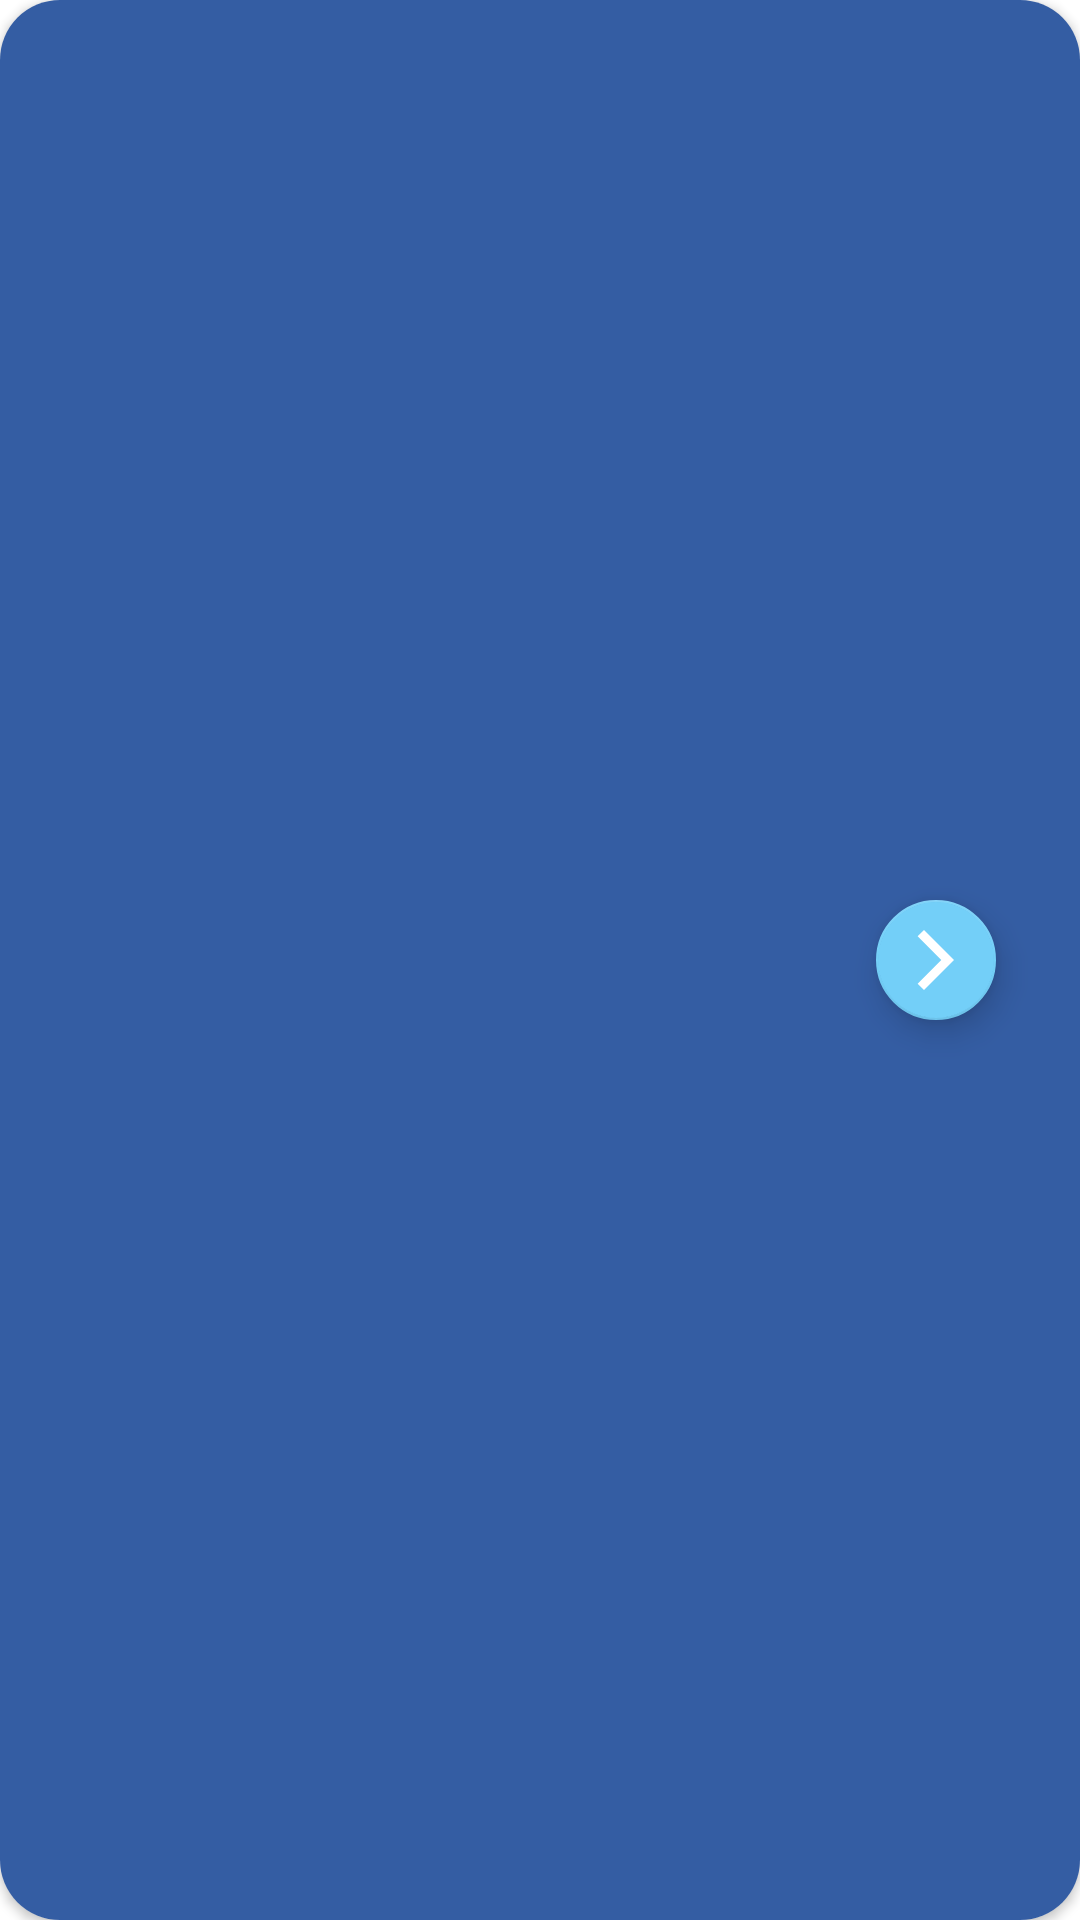

Android layout source for this screen:
<!-- AndroidManifest.xml: application theme Theme.DXBusinessAssignnment -->
<!-- res/layout/layout_recycler_item.xml -->
<?xml version="1.0" encoding="utf-8"?>
<androidx.cardview.widget.CardView xmlns:android="http://schemas.android.com/apk/res/android"
    android:layout_width="match_parent"
    xmlns:app="http://schemas.android.com/apk/res-auto"
    app:cardCornerRadius="@dimen/twenty"
    android:layout_marginBottom="@dimen/six"
    android:layout_height="wrap_content">
    <androidx.constraintlayout.widget.ConstraintLayout
        android:id="@+id/constraint_layout"
        android:layout_width="match_parent"
        android:layout_height="match_parent"
        android:background="@color/purple_500"
        android:paddingStart="@dimen/twenty_2"
        android:paddingEnd="@dimen/sixteen">
        <ImageView
            android:id="@+id/iv_icon"
            android:layout_width="wrap_content"
            android:layout_height="wrap_content"
            app:layout_constraintTop_toTopOf="parent"
            app:layout_constraintBottom_toBottomOf="parent"
            app:layout_constraintStart_toStartOf="parent"
            android:src="@drawable/noun_order_filled"/>

        <com.google.android.material.floatingactionbutton.FloatingActionButton
            android:id="@+id/fab_item"
            android:layout_width="wrap_content"
            android:layout_height="wrap_content"
            app:fabSize="mini"
            app:useCompatPadding="true"
            android:src="@drawable/ic_baseline_arrow_forward_ios_24"
            app:layout_constraintTop_toTopOf="parent"
            app:layout_constraintBottom_toBottomOf="parent"
            app:layout_constraintEnd_toEndOf="parent"/>

        <androidx.constraintlayout.widget.Guideline
            android:id="@+id/guideline9"
            android:layout_width="wrap_content"
            android:layout_height="wrap_content"
            android:orientation="vertical"
            app:layout_constraintGuide_begin="0dp"
            app:layout_constraintGuide_percent="0.15" />

        <TextView
            android:id="@+id/tv_item_name"
            android:layout_width="0dp"
            android:layout_height="wrap_content"
            app:layout_constraintTop_toTopOf="parent"
            app:layout_constraintBottom_toBottomOf="parent"
            android:gravity="center_vertical"
            android:paddingStart="@dimen/twenty_2"
            android:textStyle="bold"
            android:textSize="@dimen/sixteen"
            app:layout_constraintEnd_toStartOf="@id/fab_item"
            app:layout_constraintStart_toEndOf="@+id/guideline9"/>
    </androidx.constraintlayout.widget.ConstraintLayout>

</androidx.cardview.widget.CardView>
<!-- resources referenced by this layout -->
<resources>
  <color name="purple_500">#345DA3</color>
  <dimen name="six">6dp</dimen>
  <dimen name="sixteen">16sp</dimen>
  <dimen name="twenty">20dp</dimen>
  <dimen name="twenty_2">22dp</dimen>
  <!-- drawable ic_baseline_arrow_forward_ios_24 (drawable) -->
  <vector xmlns:android="http://schemas.android.com/apk/res/android"
      android:width="24dp"
      android:height="24dp"
      android:viewportWidth="24"
      android:viewportHeight="24">
    <path
        android:fillColor="@color/purple_500"
        android:pathData="M5.88,4.12L13.76,12l-7.88,7.88L8,22l10,-10L8,2z"/>
  </vector>
  <style name="Theme.DXBusinessAssignnment" parent="Theme.MaterialComponents.Light.NoActionBar">
          
          <item name="colorPrimary">#345DA3</item>
          <item name="colorPrimaryVariant">#345DA3</item>
          <item name="colorOnPrimary">@color/white</item>
          
          <item name="colorSecondary">#73CFF8</item>
          <item name="colorSecondaryVariant">@color/teal_700</item>
          <item name="colorOnSecondary">@color/white</item>
          
          <item name="android:statusBarColor" tools:targetApi="l">@android:color/transparent</item>
          
          <item name="android:windowTranslucentStatus">true</item>
          <item name="android:windowTranslucentNavigation">true</item>
      </style>
  <color name="white">#FFFFFFFF</color>
  <color name="teal_700">#FF018786</color>
</resources>
